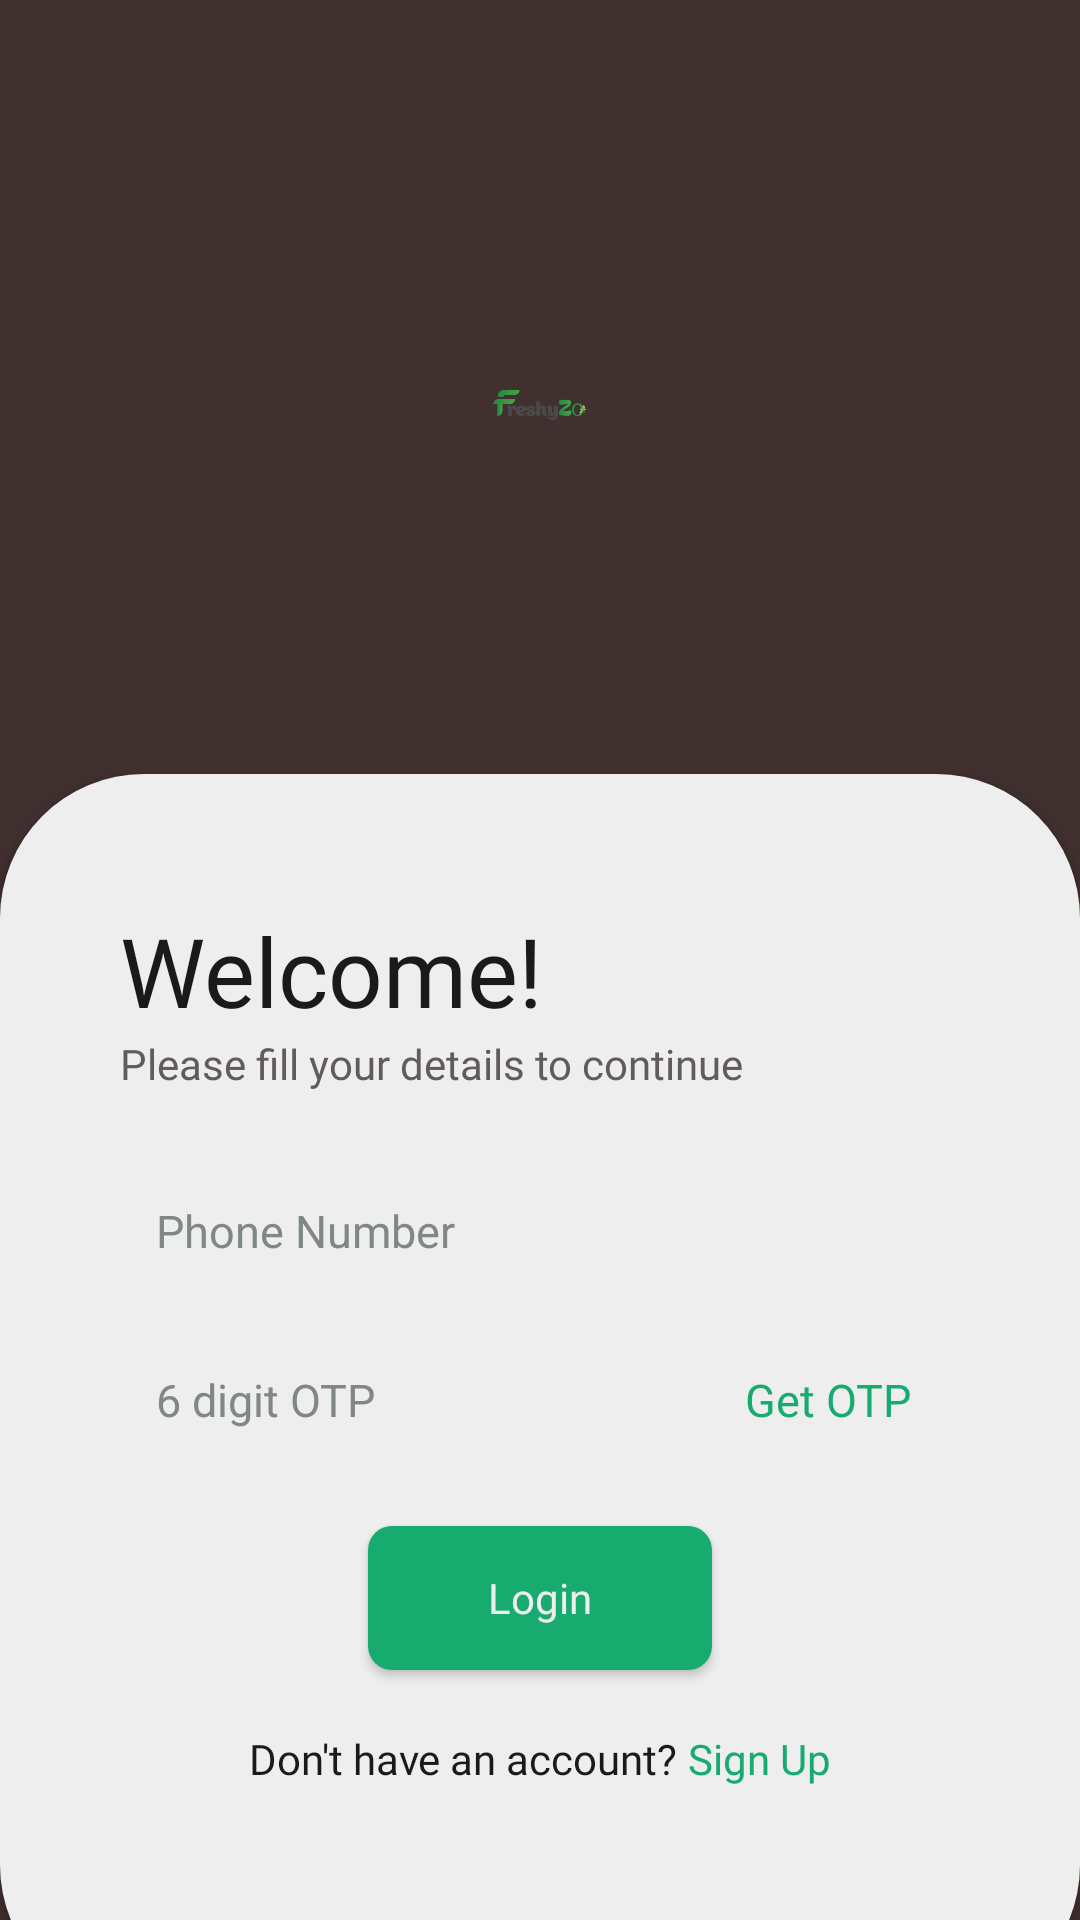

This screen was rendered from an Android layout file. Write that file and the resources it references.
<!-- AndroidManifest.xml: application theme Theme.AppCompat.NoActionBar -->
<!-- res/layout/fragment_login.xml -->
<?xml version="1.0" encoding="utf-8"?>
<RelativeLayout xmlns:android="http://schemas.android.com/apk/res/android"
    xmlns:tools="http://schemas.android.com/tools"
    android:layout_width="match_parent"
    android:layout_height="match_parent"
    xmlns:app="http://schemas.android.com/apk/res-auto"
    tools:context=".login.LoginFragment"
    android:background="@drawable/cow_two">

    <LinearLayout
        android:layout_width="match_parent"
        android:layout_height="match_parent"
        android:background="@color/alert"
        android:alpha="0.1"/>

    <LinearLayout
        android:layout_width="match_parent"
        android:layout_height="match_parent"
        android:paddingTop="130dp"
        android:paddingBottom="500dp"
        android:paddingHorizontal="32dp"
        android:gravity="center_horizontal">

        <ImageView
            android:src="@drawable/logo_freshyzo"
            android:contentDescription="@string/FreshyZo"
            android:layout_width="200dp"
            android:layout_height="wrap_content"/>

    </LinearLayout>


    <androidx.cardview.widget.CardView
        android:layout_width="match_parent"
        android:layout_height="wrap_content"
        android:layout_alignParentBottom = "true"
        app:cardCornerRadius="48dp"
        android:layout_marginBottom="-30dp">

        <LinearLayout
            android:layout_width="match_parent"
            android:layout_height="wrap_content"
            android:background="@color/off_white"
            android:orientation="vertical"
            android:paddingHorizontal="40dp"
            android:paddingVertical="32dp">

            <View
                android:layout_width="match_parent"
                android:layout_height="12dp"/>

            <TextView
                android:layout_width="wrap_content"
                android:layout_height="wrap_content"
                android:text="@string/welcome"
                android:textSize="32sp"
                android:textColor="@color/heading"
                android:fontFamily="@font/roboto_medium"/>

            <TextView
                android:layout_width="wrap_content"
                android:layout_height="wrap_content"
                android:text="@string/fill_details"
                android:textColor="@color/text_gray"
                android:fontFamily="@font/roboto_regular"/>

            <View
                android:layout_width="match_parent"
                android:layout_height="24dp"/>

            <EditText
                android:id="@+id/phoneInput"
                android:layout_width="match_parent"
                android:layout_height="wrap_content"
                android:layout_marginBottom="12dp"
                android:autofillHints="phone"
                android:background="@drawable/custom_edittext_background"
                android:hint="@string/phoneHint"
                android:inputType="phone"
                android:maxLength="10"
                android:padding="12dp"
                android:textColor="@color/heading"
                android:textColorHint="@color/disabled"
                android:textSize="15sp"
                tools:ignore="TextContrastCheck" />

            <RelativeLayout
                android:layout_width="match_parent"
                android:layout_height="wrap_content">

                <EditText
                    android:id="@+id/otpInput"
                    android:layout_width="match_parent"
                    android:layout_height="wrap_content"
                    android:layout_centerVertical="true"
                    android:autofillHints="OTP"
                    android:background="@drawable/custom_edittext_background"
                    android:hint="@string/otpHint"
                    android:inputType="numberPassword"
                    android:padding="12dp"
                    android:textSize="15sp"
                    android:textColor="@color/heading"
                    android:textColorHint="@color/disabled"
                    tools:ignore="TextContrastCheck" />

                <TextView
                    android:id="@+id/getOTP"
                    android:layout_width="wrap_content"
                    android:layout_height="wrap_content"
                    android:layout_alignParentEnd="true"
                    android:layout_centerVertical="true"
                    android:layout_gravity="center_horizontal"
                    android:layout_marginEnd="16dp"
                    android:contentDescription="@string/getOTP"
                    android:fontFamily="@font/roboto_bold"
                    android:text="@string/getOTP"
                    android:textColor="@color/primary"
                    android:textSize="15sp"
                    tools:ignore="RelativeOverlap,TextContrastCheck" />

            </RelativeLayout>

            <View
                android:layout_width="wrap_content"
                android:layout_height="20dp" />

            <Button
                android:id="@+id/loginButton"
                android:layout_width="wrap_content"
                android:layout_height="wrap_content"
                android:layout_gravity="center_horizontal"
                android:background="@drawable/custom_small_rounded_corner_primary"
                android:clickable="true"
                android:contentDescription="@string/loginButton"
                android:focusable="true"
                android:fontFamily="@font/roboto_medium"
                android:paddingHorizontal="40dp"
                android:paddingVertical="12dp"
                android:text="@string/login"
                android:textAllCaps="false"
                android:textColor="@color/off_white"
                android:textSize="14sp" />

            <View
                android:layout_width="wrap_content"
                android:layout_height="20dp" />

            <LinearLayout
                android:layout_width="wrap_content"
                android:layout_height="wrap_content"
                android:layout_gravity="center_horizontal"
                android:orientation="horizontal">

                <TextView
                    android:layout_width="wrap_content"
                    android:layout_height="wrap_content"
                    android:fontFamily="@font/roboto_regular"
                    android:text="@string/no_account"
                    android:textColor="@color/heading"
                    android:textSize="14sp"/>

                <TextView
                    android:id="@+id/signUpInstead"
                    android:layout_width="wrap_content"
                    android:layout_height="wrap_content"
                    android:fontFamily="@font/roboto_bold"
                    android:text="@string/signup"
                    android:textColor="@color/primary"
                    android:textSize="14sp"/>

            </LinearLayout>

            <View
                android:layout_width="wrap_content"
                android:layout_height="42dp" />

        </LinearLayout>

    </androidx.cardview.widget.CardView>

</RelativeLayout>
<!-- resources referenced by this layout -->
<resources>
  <color name="alert">#D0342C</color>
  <color name="disabled">#808885</color>
  <color name="heading">#1A1A1A</color>
  <color name="off_white">#EEEEEE</color>
  <color name="primary">#17AB6F</color>
  <color name="text_gray">#625B5B</color>
  <!-- drawable custom_small_rounded_corner_primary (drawable) -->
  <?xml version="1.0" encoding="utf-8"?>
  <shape xmlns:android="http://schemas.android.com/apk/res/android">
      <corners android:radius="8dp" />
      <solid android:color="@color/primary"/>
  </shape>
  <!-- drawable logo_freshyzo: png bitmap (drawable, 10823 bytes) -->
  <string name="FreshyZo">FreshyZo</string>
  <string name="fill_details">Please fill your details to continue</string>
  <string name="getOTP">Get OTP</string>
  <string name="login">Login</string>
  <string name="loginButton">loginButton</string>
  <string name="no_account">Don\'t have an account?\ </string>
  <string name="otpHint">6 digit OTP</string>
  <string name="phoneHint">Phone Number</string>
  <string name="signup">Sign Up</string>
  <string name="welcome">Welcome!</string>
</resources>
